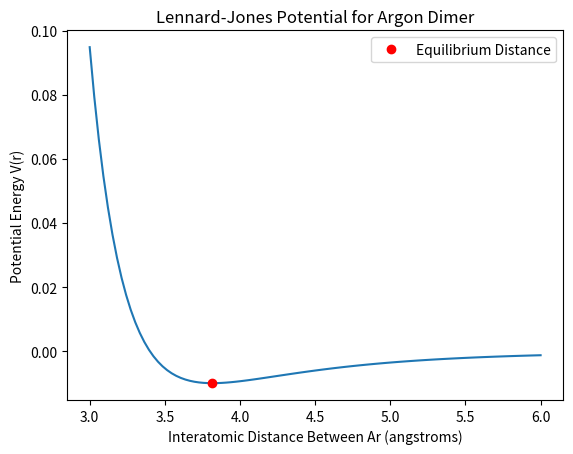

Write the Python code that produced this figure.
# Part 1: Argon Dimer

#Defines the LJ Function
def lennard_jones(r, epsilon = 0.01, sigma = 3.4):
    """
    Computes the potential energy V(r) between 2 Ar atoms.

    Parameters:
    r (float): The distance between 2 Ar atoms.
    epsilon (float): The potential well depth (minimum energy)
    sigma (float): Distance at which potential is zero.

    Returns:
    Float: the potential energy (V(r)) between the two Ar atoms.
    """

    potential = 4 * epsilon * ((sigma / r)**12 - (sigma / r)**6)

    return potential

#Import necessary packages
from scipy.optimize import minimize
import numpy as np
import matplotlib.pyplot as plt

#Find value that minimizes LJ Potential
minimized_LJ = minimize(lennard_jones, 4, method='nelder-mead').x[0]   #Starting guess of 4 angstroms
print(f"The distance that minimizes the LJ potential is {minimized_LJ:.4f} angstroms")

#Plot the Potential Energy Curve
x_values = np.linspace(3, 6, 100)
y_values = []
for x in x_values:
    potential = lennard_jones(x)
    y_values.append(potential)

plt.plot(x_values, y_values)
plt.plot(minimized_LJ, lennard_jones(minimized_LJ), 'ro', label = "Equilibrium Distance")
plt.legend()
plt.xlabel("Interatomic Distance Between Ar (angstroms)")
plt.ylabel("Potential Energy V(r)")
plt.title("Lennard-Jones Potential for Argon Dimer")
plt.show()